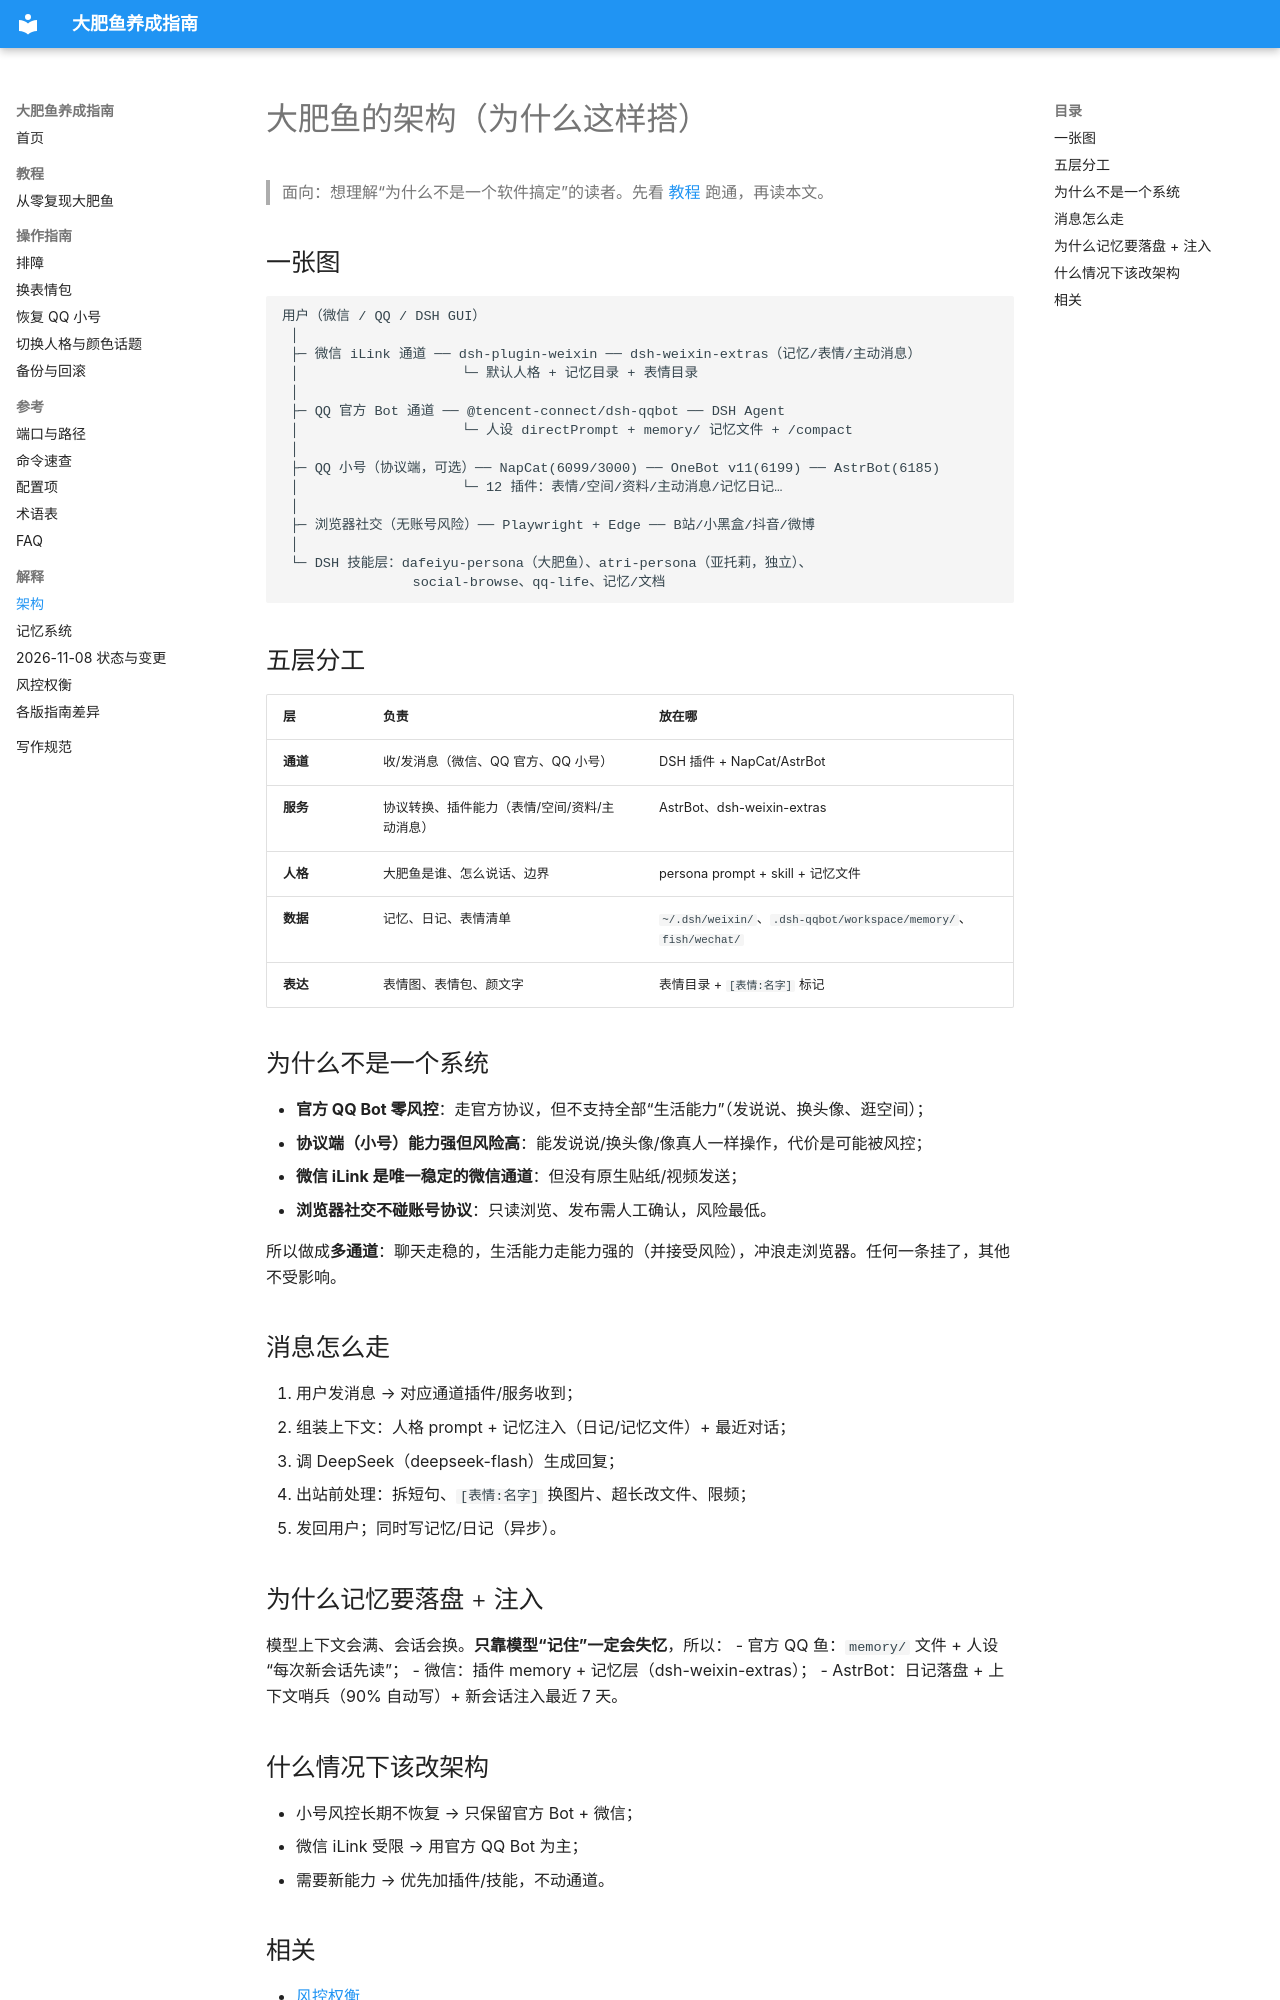

repository: jialueqian/dafeiyu-guide · page: explanation/架构/index.html · generator: mkdocs

# 大肥鱼的架构（为什么这样搭）

> 面向：想理解“为什么不是一个软件搞定”的读者。先看 [教程](../tutorials/01-从零养成大肥鱼.md) 跑通，再读本文。

## 一张图

```
用户（微信 / QQ / DSH GUI）
 │
 ├─ 微信 iLink 通道 ── dsh-plugin-weixin ── dsh-weixin-extras（记忆/表情/主动消息）
 │                    └─ 默认人格 + 记忆目录 + 表情目录
 │
 ├─ QQ 官方 Bot 通道 ── @tencent-connect/dsh-qqbot ── DSH Agent
 │                    └─ 人设 directPrompt + memory/ 记忆文件 + /compact
 │
 ├─ QQ 小号（协议端，可选）── NapCat(6099/3000) ── OneBot v11(6199) ── AstrBot(6185)
 │                    └─ 12 插件：表情/空间/资料/主动消息/记忆日记…
 │
 ├─ 浏览器社交（无账号风险）── Playwright + Edge ── B站/小黑盒/抖音/微博
 │
 └─ DSH 技能层：dafeiyu-persona（大肥鱼）、atri-persona（亚托莉，独立）、
                social-browse、qq-life、记忆/文档
```

## 五层分工

| 层 | 负责 | 放在哪 |
|---|---|---|
| **通道** | 收/发消息（微信、QQ 官方、QQ 小号） | DSH 插件 + NapCat/AstrBot |
| **服务** | 协议转换、插件能力（表情/空间/资料/主动消息） | AstrBot、dsh-weixin-extras |
| **人格** | 大肥鱼是谁、怎么说话、边界 | persona prompt + skill + 记忆文件 |
| **数据** | 记忆、日记、表情清单 | `~/.dsh/weixin/`、`.dsh-qqbot/workspace/memory/`、`fish/wechat/` |
| **表达** | 表情图、表情包、颜文字 | 表情目录 + `[表情:名字]` 标记 |

## 为什么不是一个系统

- **官方 QQ Bot 零风控**：走官方协议，但不支持全部“生活能力”（发说说、换头像、逛空间）；
- **协议端（小号）能力强但风险高**：能发说说/换头像/像真人一样操作，代价是可能被风控；
- **微信 iLink 是唯一稳定的微信通道**：但没有原生贴纸/视频发送；
- **浏览器社交不碰账号协议**：只读浏览、发布需人工确认，风险最低。

所以做成**多通道**：聊天走稳的，生活能力走能力强的（并接受风险），冲浪走浏览器。任何一条挂了，其他不受影响。

## 消息怎么走

1. 用户发消息 → 对应通道插件/服务收到；
2. 组装上下文：人格 prompt + 记忆注入（日记/记忆文件）+ 最近对话；
3. 调 DeepSeek（deepseek-flash）生成回复；
4. 出站前处理：拆短句、`[表情:名字]` 换图片、超长改文件、限频；
5. 发回用户；同时写记忆/日记（异步）。

## 为什么记忆要落盘 + 注入

模型上下文会满、会话会换。**只靠模型“记住”一定会失忆**，所以：
- 官方 QQ 鱼：`memory/` 文件 + 人设“每次新会话先读”；
- 微信：插件 memory + 记忆层（dsh-weixin-extras）；
- AstrBot：日记落盘 + 上下文哨兵（90% 自动写）+ 新会话注入最近 7 天。
